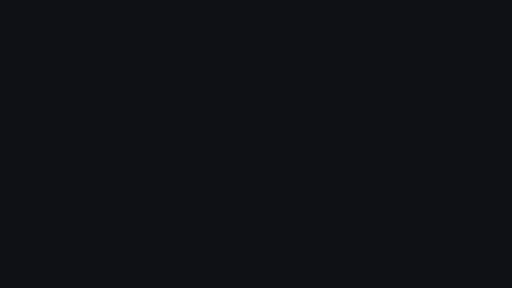
t = 0.00 s
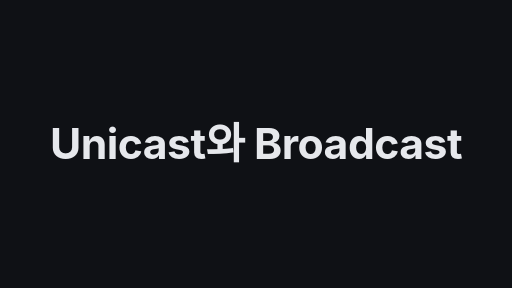
t = 1.67 s
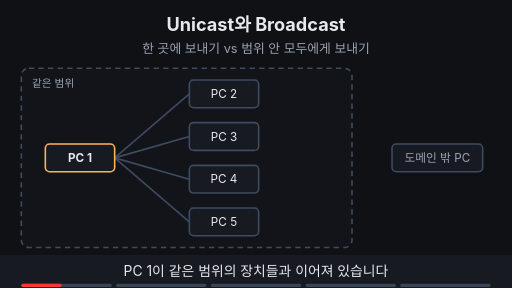
t = 3.33 s
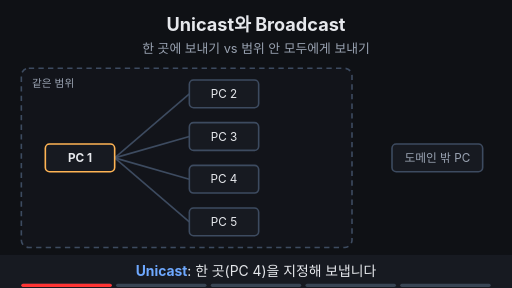
t = 5.00 s
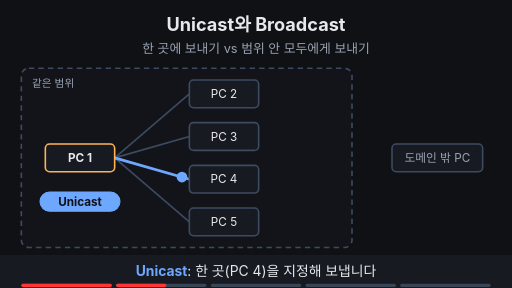
t = 6.67 s
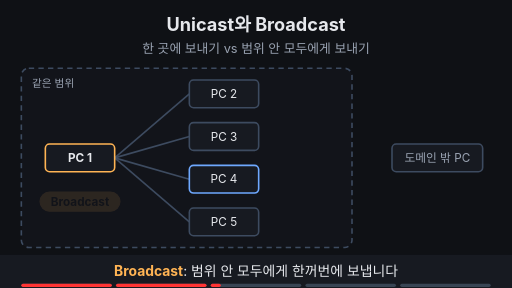
t = 8.33 s

The animated SVG that drew these frames (rendered in a browser with its animation timeline set to each time). Animation: 43 SMIL elements (animate=37,animateMotion=5,animateTransform=1); frames cover the first 8.33 s, repeats indefinitely.

<svg xmlns="http://www.w3.org/2000/svg" viewBox="0 0 960 540" width="960" height="540" font-family="-apple-system,'Apple SD Gothic Neo','Segoe UI',sans-serif">
  <rect width="960" height="540" fill="#0f1115"/>

  <!-- 제목 + 고정 결론 -->
  <text x="480" y="58" text-anchor="middle" font-size="34" font-weight="700" fill="#e6e8ec">Unicast와 Broadcast</text>
  <text x="480" y="100" text-anchor="middle" font-size="24" fill="#9aa3b2">한 곳에 보내기 vs 범위 안 모두에게 보내기</text>

  <rect x="40" y="128" width="620" height="336" rx="14" fill="#171a21" fill-opacity="0.4" stroke="#3d4b60" stroke-width="3" stroke-dasharray="10 8"><animate attributeName="stroke" values="#3d4b60;#3d4b60;#7ee7c7;#7ee7c7;#3d4b60" keyTimes="0;0.8;0.82;0.98;1" dur="15s" repeatCount="indefinite" begin="2s"/></rect>
  <g opacity="1"><animate attributeName="opacity" values="1;1;0;0;1" keyTimes="0;0.78;0.8;0.98;1" dur="15s" repeatCount="indefinite" begin="2s"/><text x="60" y="164" text-anchor="start" font-size="20" fill="#9aa3b2">같은 범위</text></g>
  <g opacity="0"><animate attributeName="opacity" values="0;0;1;1;0;0" keyTimes="0;0.8;0.82;0.97;0.99;1" dur="15s" repeatCount="indefinite" begin="2s"/><text x="60" y="164" text-anchor="start" font-size="22" font-weight="700" fill="#7ee7c7">브로드캐스트 도메인</text></g>
  <line x1="215" y1="296" x2="355" y2="176" stroke="#3d4b60" stroke-width="3" ></line>
  <line x1="215" y1="296" x2="355" y2="256" stroke="#3d4b60" stroke-width="3" ></line>
  <line x1="215" y1="296" x2="355" y2="336" stroke="#3d4b60" stroke-width="3" ></line>
  <line x1="215" y1="296" x2="355" y2="416" stroke="#3d4b60" stroke-width="3" ></line>
  <line x1="215" y1="296" x2="355" y2="336" stroke="#6ea8fe" stroke-width="5" opacity="0"><animate attributeName="opacity" values="0;0;1;1;0;0" keyTimes="0;0.23;0.25;0.38;0.4;1" dur="15s" repeatCount="indefinite" begin="2s"/></line>
  <circle r="10" fill="#6ea8fe" opacity="0"><animateMotion path="M215,296 L355,336" keyPoints="0;0;1;1" keyTimes="0;0.23;0.32;1" calcMode="linear" dur="15s" repeatCount="indefinite" begin="2s"/><animate attributeName="opacity" values="0;0;1;1;0;0" keyTimes="0;0.225;0.23;0.32;0.325;1" dur="15s" repeatCount="indefinite" begin="2s"/></circle>
  <line x1="215" y1="296" x2="355" y2="176" stroke="#ffb454" stroke-width="5" opacity="0"><animate attributeName="opacity" values="0;0;1;1;0;0" keyTimes="0;0.43;0.45;0.97;0.99;1" dur="15s" repeatCount="indefinite" begin="2s"/></line>
  <circle r="10" fill="#ffb454" opacity="0"><animateMotion path="M215,296 L355,176" keyPoints="0;0;1;1" keyTimes="0;0.43;0.52;1" calcMode="linear" dur="15s" repeatCount="indefinite" begin="2s"/><animate attributeName="opacity" values="0;0;1;1;0;0" keyTimes="0;0.425;0.43;0.52;0.525;1" dur="15s" repeatCount="indefinite" begin="2s"/></circle>
  <line x1="215" y1="296" x2="355" y2="256" stroke="#ffb454" stroke-width="5" opacity="0"><animate attributeName="opacity" values="0;0;1;1;0;0" keyTimes="0;0.43;0.45;0.97;0.99;1" dur="15s" repeatCount="indefinite" begin="2s"/></line>
  <circle r="10" fill="#ffb454" opacity="0"><animateMotion path="M215,296 L355,256" keyPoints="0;0;1;1" keyTimes="0;0.43;0.52;1" calcMode="linear" dur="15s" repeatCount="indefinite" begin="2s"/><animate attributeName="opacity" values="0;0;1;1;0;0" keyTimes="0;0.425;0.43;0.52;0.525;1" dur="15s" repeatCount="indefinite" begin="2s"/></circle>
  <line x1="215" y1="296" x2="355" y2="336" stroke="#ffb454" stroke-width="5" opacity="0"><animate attributeName="opacity" values="0;0;1;1;0;0" keyTimes="0;0.43;0.45;0.97;0.99;1" dur="15s" repeatCount="indefinite" begin="2s"/></line>
  <circle r="10" fill="#ffb454" opacity="0"><animateMotion path="M215,296 L355,336" keyPoints="0;0;1;1" keyTimes="0;0.43;0.52;1" calcMode="linear" dur="15s" repeatCount="indefinite" begin="2s"/><animate attributeName="opacity" values="0;0;1;1;0;0" keyTimes="0;0.425;0.43;0.52;0.525;1" dur="15s" repeatCount="indefinite" begin="2s"/></circle>
  <line x1="215" y1="296" x2="355" y2="416" stroke="#ffb454" stroke-width="5" opacity="0"><animate attributeName="opacity" values="0;0;1;1;0;0" keyTimes="0;0.43;0.45;0.97;0.99;1" dur="15s" repeatCount="indefinite" begin="2s"/></line>
  <circle r="10" fill="#ffb454" opacity="0"><animateMotion path="M215,296 L355,416" keyPoints="0;0;1;1" keyTimes="0;0.43;0.52;1" calcMode="linear" dur="15s" repeatCount="indefinite" begin="2s"/><animate attributeName="opacity" values="0;0;1;1;0;0" keyTimes="0;0.425;0.43;0.52;0.525;1" dur="15s" repeatCount="indefinite" begin="2s"/></circle>
  <rect x="85" y="270" width="130" height="52" rx="8" fill="#171a21" stroke="#ffb454" stroke-width="3"></rect><text x="150" y="303.92" text-anchor="middle" font-size="22" font-weight="700" fill="#e6e8ec">PC 1</text>
  <rect x="355" y="150" width="130" height="52" rx="8" fill="#171a21" stroke="#3d4b60" stroke-width="3"><animate attributeName="stroke" values="#3d4b60;#3d4b60;#ffb454;#ffb454;#3d4b60" keyTimes="0;0.51;0.52;0.98;1" dur="15s" repeatCount="indefinite" begin="2s"/></rect><text x="420" y="183.92" text-anchor="middle" font-size="22" fill="#e6e8ec">PC 2</text>
  <g opacity="0"><animate attributeName="opacity" values="0;0;1;1;0;0" keyTimes="0;0.62;0.64;0.97;0.99;1" dur="15s" repeatCount="indefinite" begin="2s"/><text x="500" y="183" text-anchor="start" font-size="20" font-weight="700" fill="#ffb454">내용 확인</text></g>
  <rect x="355" y="230" width="130" height="52" rx="8" fill="#171a21" stroke="#3d4b60" stroke-width="3"><animate attributeName="stroke" values="#3d4b60;#3d4b60;#ffb454;#ffb454;#3d4b60" keyTimes="0;0.51;0.52;0.98;1" dur="15s" repeatCount="indefinite" begin="2s"/></rect><text x="420" y="263.92" text-anchor="middle" font-size="22" fill="#e6e8ec">PC 3</text>
  <g opacity="0"><animate attributeName="opacity" values="0;0;1;1;0;0" keyTimes="0;0.62;0.64;0.97;0.99;1" dur="15s" repeatCount="indefinite" begin="2s"/><text x="500" y="263" text-anchor="start" font-size="20" font-weight="700" fill="#ffb454">내용 확인</text></g>
  <rect x="355" y="310" width="130" height="52" rx="8" fill="#171a21" stroke="#3d4b60" stroke-width="3"><animate attributeName="stroke" values="#3d4b60;#3d4b60;#6ea8fe;#6ea8fe;#ffb454;#ffb454;#3d4b60" keyTimes="0;0.32;0.33;0.51;0.52;0.98;1" dur="15s" repeatCount="indefinite" begin="2s"/></rect><text x="420" y="343.92" text-anchor="middle" font-size="22" fill="#e6e8ec">PC 4</text>
  <g opacity="0"><animate attributeName="opacity" values="0;0;1;1;0;0" keyTimes="0;0.62;0.64;0.97;0.99;1" dur="15s" repeatCount="indefinite" begin="2s"/><text x="500" y="343" text-anchor="start" font-size="20" font-weight="700" fill="#ffb454">내용 확인</text></g>
  <rect x="355" y="390" width="130" height="52" rx="8" fill="#171a21" stroke="#3d4b60" stroke-width="3"><animate attributeName="stroke" values="#3d4b60;#3d4b60;#ffb454;#ffb454;#3d4b60" keyTimes="0;0.51;0.52;0.98;1" dur="15s" repeatCount="indefinite" begin="2s"/></rect><text x="420" y="423.92" text-anchor="middle" font-size="22" fill="#e6e8ec">PC 5</text>
  <g opacity="0"><animate attributeName="opacity" values="0;0;1;1;0;0" keyTimes="0;0.62;0.64;0.97;0.99;1" dur="15s" repeatCount="indefinite" begin="2s"/><text x="500" y="423" text-anchor="start" font-size="20" font-weight="700" fill="#ffb454">내용 확인</text></g>
  <g opacity="0"><animate attributeName="opacity" values="0;0;1;1;0;0" keyTimes="0;0.32;0.34;0.38;0.4;1" dur="15s" repeatCount="indefinite" begin="2s"/><text x="500" y="343" text-anchor="start" font-size="20" font-weight="700" fill="#6ea8fe">받음</text></g>
  <g opacity="0"><animate attributeName="opacity" values="0;0;1;1;0;0" keyTimes="0;0.22;0.24;0.38;0.4;1" dur="15s" repeatCount="indefinite" begin="2s"/><rect x="75" y="360" width="150" height="36" rx="18" fill="#6ea8fe" stroke="#6ea8fe" stroke-width="2"/><text x="150" y="386" text-anchor="middle" font-size="22" font-weight="700" fill="#0f1115">Unicast</text></g>
  <g opacity="0"><animate attributeName="opacity" values="0;0;1;1;0;0" keyTimes="0;0.42;0.44;0.97;0.99;1" dur="15s" repeatCount="indefinite" begin="2s"/><rect x="75" y="360" width="150" height="36" rx="18" fill="#ffb454" stroke="#ffb454" stroke-width="2"/><text x="150" y="386" text-anchor="middle" font-size="22" font-weight="700" fill="#0f1115">Broadcast</text></g>
  <rect x="735" y="270" width="170" height="52" rx="8" fill="#171a21" stroke="#3d4b60" stroke-width="3"></rect><text x="820" y="303.92" text-anchor="middle" font-size="22" fill="#9aa3b2">도메인 밖 PC</text>
  <g opacity="0"><animate attributeName="opacity" values="0;0;1;1;0;0" keyTimes="0;0.8;0.82;0.97;0.99;1" dur="15s" repeatCount="indefinite" begin="2s"/><text x="820" y="360" text-anchor="middle" font-size="20" fill="#9aa3b2">닿지 않음</text></g>

  <!-- 자막 바 -->
  <rect x="0" y="478" width="960" height="62" fill="#171a21"/>
  <g font-size="26" fill="#e6e8ec" text-anchor="middle">
    <text x="480" y="518" opacity="1">PC 1이 같은 범위의 장치들과 이어져 있습니다
      <animate attributeName="opacity" values="1;1;0;0;1" keyTimes="0;0.19;0.2;0.99;1" dur="15s" repeatCount="indefinite" begin="2s"/></text>
    <text x="480" y="518" opacity="0"><tspan fill="#6ea8fe" font-weight="700">Unicast</tspan>: 한 곳(PC 4)을 지정해 보냅니다
      <animate attributeName="opacity" values="0;0;1;1;0;0" keyTimes="0;0.19;0.2;0.39;0.4;1" dur="15s" repeatCount="indefinite" begin="2s"/></text>
    <text x="480" y="518" opacity="0"><tspan fill="#ffb454" font-weight="700">Broadcast</tspan>: 범위 안 모두에게 한꺼번에 보냅니다
      <animate attributeName="opacity" values="0;0;1;1;0;0" keyTimes="0;0.39;0.4;0.59;0.6;1" dur="15s" repeatCount="indefinite" begin="2s"/></text>
    <text x="480" y="518" opacity="0">받은 장치는 상관없어도 내용을 확인해야 합니다
      <animate attributeName="opacity" values="0;0;1;1;0;0" keyTimes="0;0.59;0.6;0.79;0.8;1" dur="15s" repeatCount="indefinite" begin="2s"/></text>
    <text x="480" y="518" opacity="0">‘모두’는 같은 브로드캐스트 도메인까지입니다
      <animate attributeName="opacity" values="0;0;1;1;0;0" keyTimes="0;0.79;0.8;0.98;0.99;1" dur="15s" repeatCount="indefinite" begin="2s"/></text>
  </g>

<g aria-label="재생 진행 막대" data-stage-count="5"><g class="progress-segment" data-stage="1"><rect x="40" y="532" width="169.6" height="6" rx="3" fill="#394554"/><rect x="40" y="532" width="0" height="6" rx="3" fill="#ff3434"><animate begin="2s" attributeName="width" values="0;169.6;169.6" keyTimes="0;0.200000;1" dur="15s" repeatCount="indefinite"/></rect></g><g class="progress-segment" data-stage="2"><rect x="217.6" y="532" width="169.6" height="6" rx="3" fill="#394554"/><rect x="217.6" y="532" width="0" height="6" rx="3" fill="#ff3434"><animate begin="2s" attributeName="width" values="0;0;169.6;169.6" keyTimes="0;0.200000;0.400000;1" dur="15s" repeatCount="indefinite"/></rect></g><g class="progress-segment" data-stage="3"><rect x="395.2" y="532" width="169.6" height="6" rx="3" fill="#394554"/><rect x="395.2" y="532" width="0" height="6" rx="3" fill="#ff3434"><animate begin="2s" attributeName="width" values="0;0;169.6;169.6" keyTimes="0;0.400000;0.600000;1" dur="15s" repeatCount="indefinite"/></rect></g><g class="progress-segment" data-stage="4"><rect x="572.8" y="532" width="169.6" height="6" rx="3" fill="#394554"/><rect x="572.8" y="532" width="0" height="6" rx="3" fill="#ff3434"><animate begin="2s" attributeName="width" values="0;0;169.6;169.6" keyTimes="0;0.600000;0.800000;1" dur="15s" repeatCount="indefinite"/></rect></g><g class="progress-segment" data-stage="5"><rect x="750.4" y="532" width="169.6" height="6" rx="3" fill="#394554"/><rect x="750.4" y="532" width="0" height="6" rx="3" fill="#ff3434"><animate begin="2s" attributeName="width" values="0;0;169.6" keyTimes="0;0.800000;1" dur="15s" repeatCount="indefinite"/></rect></g></g><g id="title-intro"><rect x="0" y="0" width="960" height="540" fill="#0f1115"/><g opacity="0"><text x="480" y="298.051" text-anchor="middle" font-size="80.1471" font-weight="750" letter-spacing="-1" fill="#e6e8ec">Unicast와 Broadcast</text><animate attributeName="opacity" values="0;1;1;0;0" keyTimes="0;0.023529;0.100000;0.117647;1" dur="17s" repeatCount="indefinite"/><animateTransform attributeName="transform" type="translate" values="0 28;0 0;0 0;0 -32;0 -32" keyTimes="0;0.023529;0.100000;0.117647;1" dur="17s" repeatCount="indefinite"/></g><animate attributeName="opacity" values="1;1;0;0" keyTimes="0;0.100000;0.117647;1" dur="17s" repeatCount="indefinite"/></g></svg>
